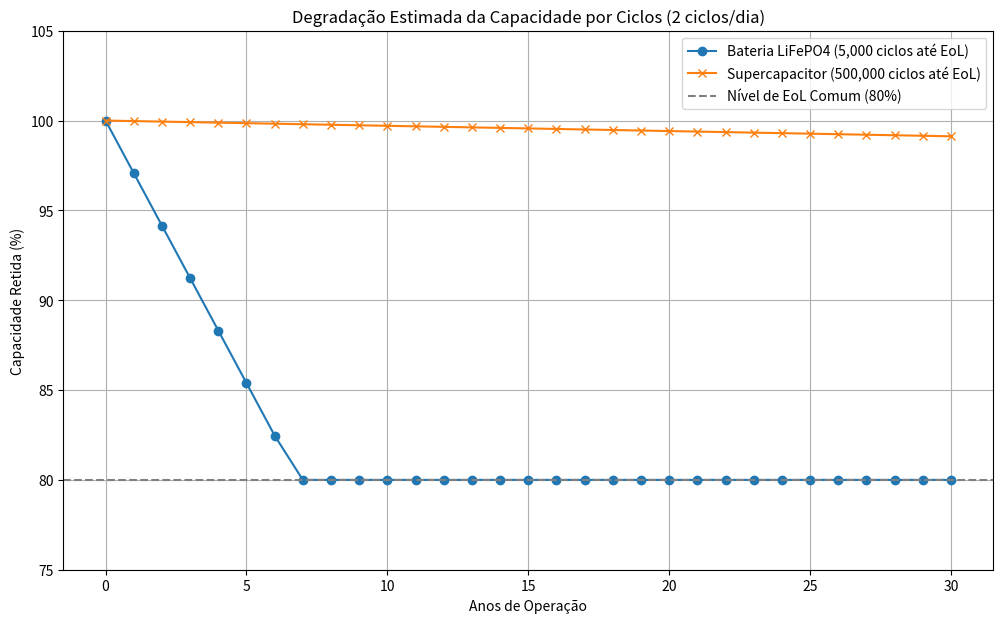

Here is the Python script that generated this plot:
import matplotlib.pyplot as plt
import numpy as np

def plotar_degradacao_por_ciclos():
    # --- Parâmetros Configuráveis ---
    cycles_per_day = 2  # Média de ciclos de descarga por dia
    simulation_years = 30  # Quantos anos simular
    

    # Bateria LiFePO4
    lifepo4_initial_capacity_percent = 100
    lifepo4_eol_capacity_percent = 80
    # Vida útil em ciclos até EoL (assumindo uma DoD que resulte nisso)
    lifepo4_cycles_to_eol = 5000 # Exemplo: 5000 ciclos para 80% DoD

    # Supercapacitor (CDA 2.85V 3400F ou similar)
    supercap_initial_capacity_percent = 100
    supercap_eol_capacity_percent = 80
    # Vida útil em ciclos até EoL
    supercap_cycles_to_eol = 500000 # Exemplo conservador para EDLC de qualidade

    # --- Cálculos ---
    days_in_year = 365.25 # Média para anos bissextos
    years_array = np.arange(0, simulation_years + 1)
    total_cycles_over_time = years_array * cycles_per_day * days_in_year

    # LiFePO4
    # Perda de capacidade por ciclo
    lifepo4_capacity_loss_per_cycle = (lifepo4_initial_capacity_percent - lifepo4_eol_capacity_percent) / lifepo4_cycles_to_eol
    # Capacidade restante ao longo do tempo
    capacidade_lifepo4 = lifepo4_initial_capacity_percent - (lifepo4_capacity_loss_per_cycle * total_cycles_over_time)
    # Garante que a capacidade não caia abaixo do EoL definido no gráfico
    capacidade_lifepo4 = np.maximum(capacidade_lifepo4, lifepo4_eol_capacity_percent)

    # Supercapacitor
    # Perda de capacidade por ciclo
    supercap_capacity_loss_per_cycle = (supercap_initial_capacity_percent - supercap_eol_capacity_percent) / supercap_cycles_to_eol
    # Capacidade restante ao longo do tempo
    capacidade_supercap = supercap_initial_capacity_percent - (supercap_capacity_loss_per_cycle * total_cycles_over_time)
    # Garante que a capacidade não caia abaixo do EoL definido no gráfico
    capacidade_supercap = np.maximum(capacidade_supercap, supercap_eol_capacity_percent)


    # --- Anos para atingir EoL (aproximado) ---
    lifepo4_years_to_eol = lifepo4_cycles_to_eol / (cycles_per_day * days_in_year)
    supercap_years_to_eol = supercap_cycles_to_eol / (cycles_per_day * days_in_year)

    print(f"Anos estimados para LiFePO4 atingir EoL ({lifepo4_eol_capacity_percent}% cap.) a {cycles_per_day} ciclos/dia: {lifepo4_years_to_eol:.2f} anos")
    print(f"Anos estimados para Supercapacitor atingir EoL ({supercap_eol_capacity_percent}% cap.) a {cycles_per_day} ciclos/dia: {supercap_years_to_eol:.2f} anos")


    # --- Plotagem ---
    plt.figure(figsize=(12, 7))

    plt.plot(years_array, capacidade_lifepo4,
             label=f'Bateria LiFePO4 ({lifepo4_cycles_to_eol:,} ciclos até EoL)',
             marker='o')
    plt.plot(years_array, capacidade_supercap,
             label=f'Supercapacitor ({supercap_cycles_to_eol:,} ciclos até EoL)',
             marker='x')

    plt.title(f'Degradação Estimada da Capacidade por Ciclos ({cycles_per_day} ciclos/dia)')
    plt.xlabel('Anos de Operação')
    plt.ylabel('Capacidade Retida (%)')
    plt.ylim(min(lifepo4_eol_capacity_percent, supercap_eol_capacity_percent) - 5, 105)
    plt.axhline(y=80, color='gray', linestyle='--', label='Nível de EoL Comum (80%)')
    plt.legend()
    plt.grid(True)
    plt.show()

if __name__ == '__main__':
    plotar_degradacao_por_ciclos()
